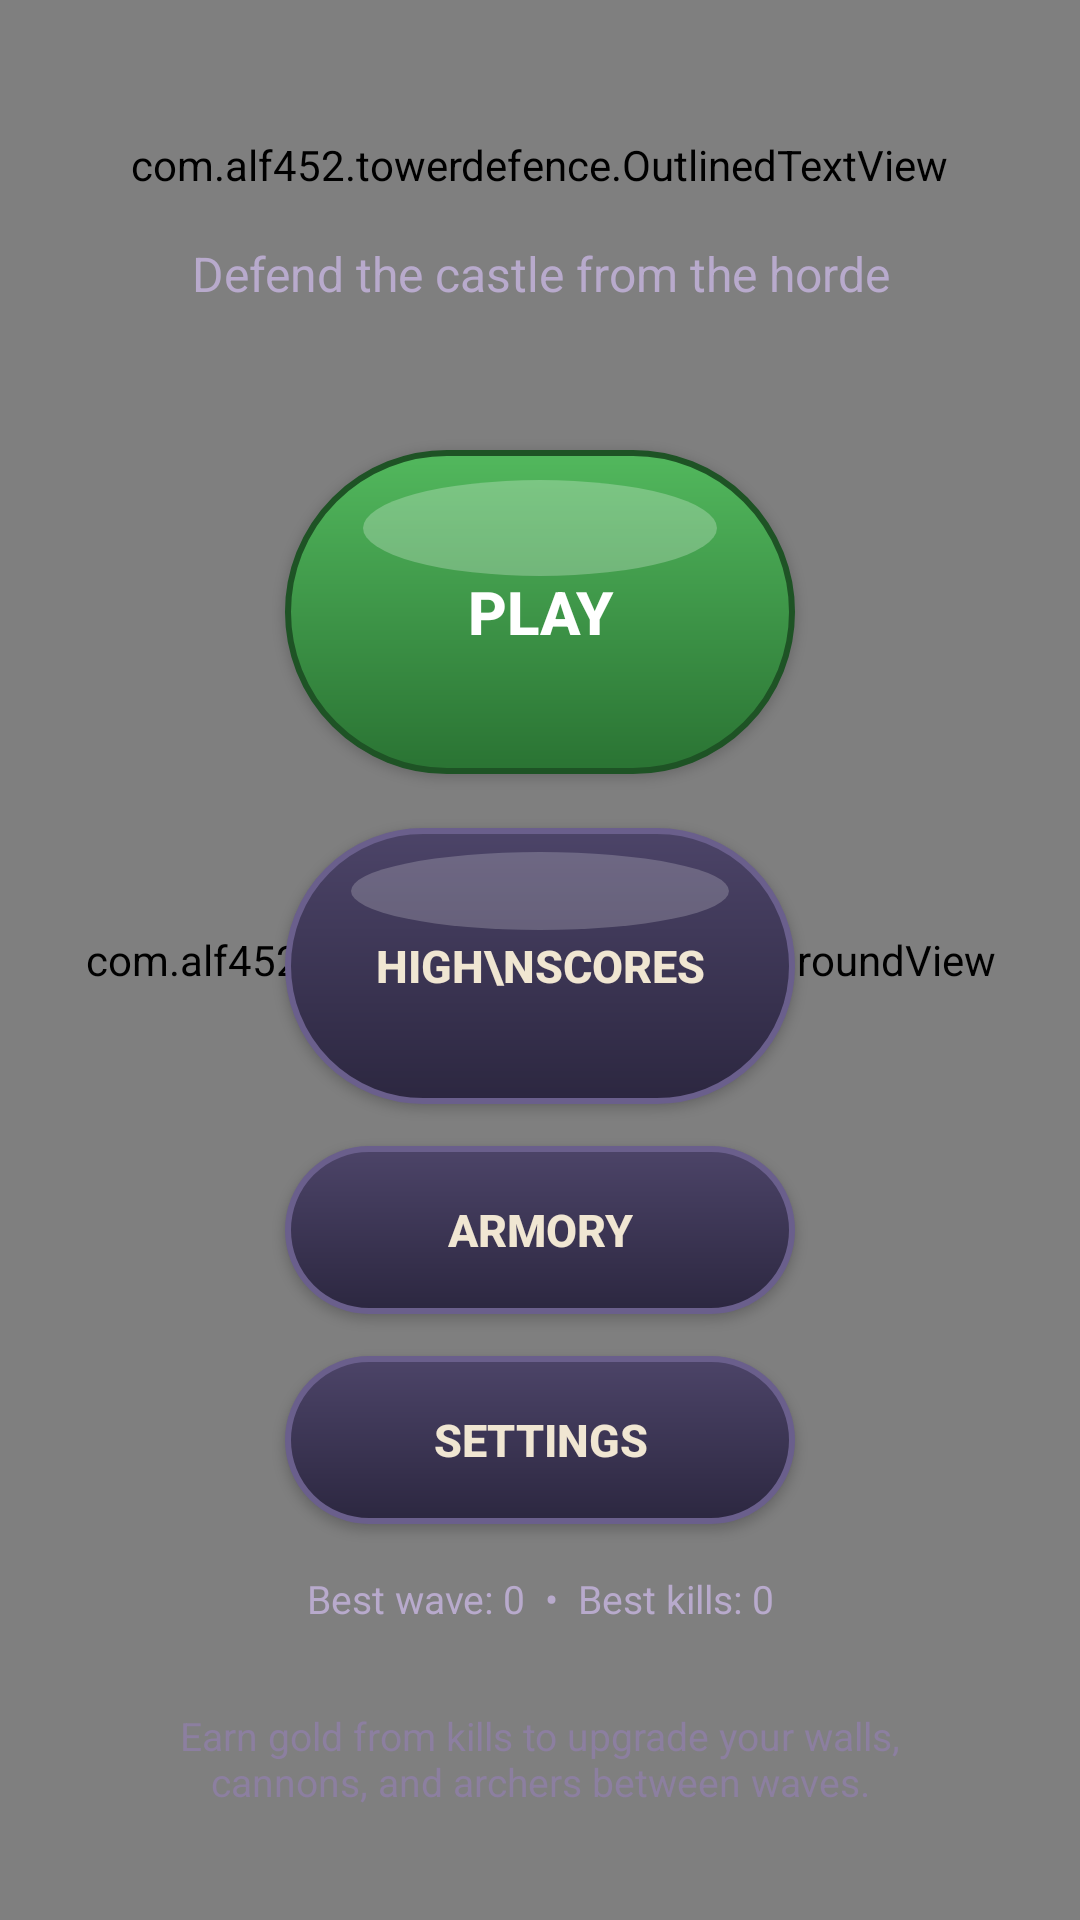

Here is an Android app screen rendered from its layout file. Give the layout XML and the strings, colors and styles it references.
<!-- AndroidManifest.xml: activity theme Theme.TowerDefence -->
<!-- res/layout/activity_main_menu.xml -->
<?xml version="1.0" encoding="utf-8"?>
<FrameLayout xmlns:android="http://schemas.android.com/apk/res/android"
    android:layout_width="match_parent"
    android:layout_height="match_parent"
    android:background="@drawable/bg_menu_gradient">

    <com.alf452.towerdefence.MenuBackgroundView
        android:layout_width="match_parent"
        android:layout_height="match_parent" />

    
    <ScrollView
        android:layout_width="match_parent"
        android:layout_height="match_parent"
        android:fillViewport="true">

    <LinearLayout
        android:layout_width="match_parent"
        android:layout_height="match_parent"
        android:orientation="vertical"
        android:gravity="center"
        android:padding="32dp">

        <com.alf452.towerdefence.OutlinedTextView
            android:layout_width="wrap_content"
            android:layout_height="wrap_content"
            android:padding="8dp"
            android:text="LUNAR DEFENCE"
            android:textColor="#39FF14"
            android:fontFamily="sans-serif-black"
            android:textSize="34sp"
            android:letterSpacing="0.14"
            android:gravity="center" />

        <TextView
            android:layout_width="wrap_content"
            android:layout_height="wrap_content"
            android:layout_marginTop="8dp"
            android:layout_marginBottom="48dp"
            android:text="Defend the castle from the horde"
            android:textColor="#B8AACC"
            android:textSize="16sp"
            android:gravity="center" />

        <Button
            android:id="@+id/playButton"
            android:layout_width="170dp"
            android:layout_height="108dp"
            android:background="@drawable/bg_button_primary"
            android:text="PLAY"
            android:textColor="#FFFFFF"
            android:textSize="20sp"
            android:textStyle="bold"
            android:elevation="4dp" />

        <Button
            android:id="@+id/highScoresButton"
            android:layout_width="170dp"
            android:layout_height="92dp"
            android:layout_marginTop="18dp"
            android:background="@drawable/bg_button_secondary"
            android:text="HIGH\nSCORES"
            android:textColor="#F0E6D2"
            android:textSize="15sp"
            android:textStyle="bold"
            android:lineSpacingExtra="1dp" />

        <Button
            android:id="@+id/armoryButton"
            android:layout_width="170dp"
            android:layout_height="56dp"
            android:layout_marginTop="14dp"
            android:background="@drawable/bg_button_secondary"
            android:text="ARMORY"
            android:textColor="#F0E6D2"
            android:textSize="15sp"
            android:textStyle="bold" />

        <Button
            android:id="@+id/settingsButton"
            android:layout_width="170dp"
            android:layout_height="56dp"
            android:layout_marginTop="14dp"
            android:background="@drawable/bg_button_secondary"
            android:text="SETTINGS"
            android:textColor="#F0E6D2"
            android:textSize="15sp"
            android:textStyle="bold" />

        <TextView
            android:id="@+id/statsTeaserText"
            android:layout_width="wrap_content"
            android:layout_height="wrap_content"
            android:layout_marginTop="16dp"
            android:text="Best wave: 0  •  Best kills: 0"
            android:textColor="#B8AACC"
            android:textSize="13sp"
            android:gravity="center" />

        <TextView
            android:layout_width="wrap_content"
            android:layout_height="wrap_content"
            android:layout_marginStart="16dp"
            android:layout_marginTop="28dp"
            android:layout_marginEnd="16dp"
            android:text="Earn gold from kills to upgrade your walls, cannons, and archers between waves."
            android:textColor="#8C7FA0"
            android:textSize="13sp"
            android:gravity="center" />

    </LinearLayout>

    </ScrollView>

</FrameLayout>
<!-- resources referenced by this layout -->
<resources>
  <!-- drawable bg_button_primary (drawable) -->
  <?xml version="1.0" encoding="utf-8"?>
  <layer-list xmlns:android="http://schemas.android.com/apk/res/android">
      <item>
          <shape android:shape="rectangle">
              <gradient
                  android:angle="270"
                  android:startColor="#52B85D"
                  android:endColor="#2A7333" />
              <corners android:radius="54dp" />
              <stroke android:width="2dp" android:color="#1E5325" />
          </shape>
      </item>
      
      <item
          android:top="10dp"
          android:left="26dp"
          android:right="26dp"
          android:bottom="66dp">
          <shape android:shape="oval">
              <solid android:color="#40FFFFFF" />
          </shape>
      </item>
  </layer-list>
  <!-- drawable bg_button_secondary (drawable) -->
  <?xml version="1.0" encoding="utf-8"?>
  <layer-list xmlns:android="http://schemas.android.com/apk/res/android">
      <item>
          <shape android:shape="rectangle">
              <gradient
                  android:angle="270"
                  android:startColor="#4C4468"
                  android:endColor="#2C2740" />
              <corners android:radius="46dp" />
              <stroke android:width="2dp" android:color="#6A5F8C" />
          </shape>
      </item>
      
      <item
          android:top="8dp"
          android:left="22dp"
          android:right="22dp"
          android:bottom="58dp">
          <shape android:shape="oval">
              <solid android:color="#33FFFFFF" />
          </shape>
      </item>
  </layer-list>
  <!-- drawable bg_menu_gradient (drawable) -->
  <?xml version="1.0" encoding="utf-8"?>
  <shape xmlns:android="http://schemas.android.com/apk/res/android" android:shape="rectangle">
      <gradient
          android:angle="90"
          android:startColor="@color/night_sky_top"
          android:endColor="@color/night_sky_bottom" />
  </shape>
  <style name="Theme.TowerDefence" parent="Theme.AppCompat.NoActionBar">
          <item name="android:windowBackground">@color/night_sky_top</item>
          <item name="android:statusBarColor" tools:targetApi="21">@color/night_sky_top</item>
      </style>
  <color name="night_sky_top">#1B2440</color>
  <color name="night_sky_bottom">#3A2E52</color>
</resources>
